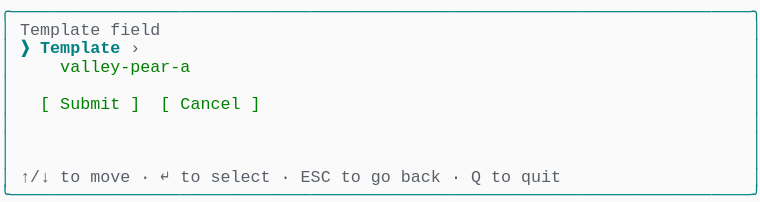
t = 0.00 s
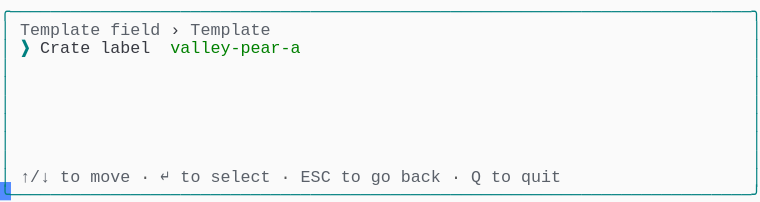
t = 1.58 s
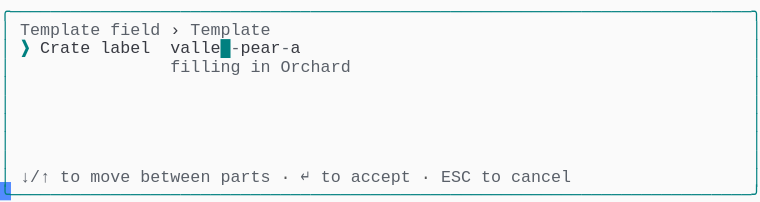
t = 3.41 s
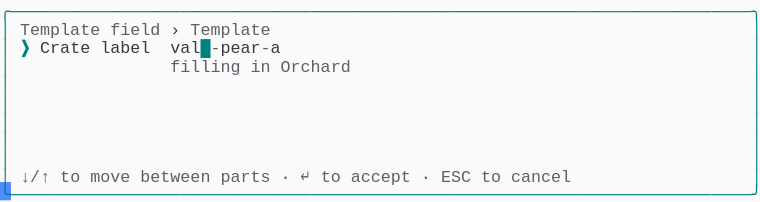
t = 5.04 s
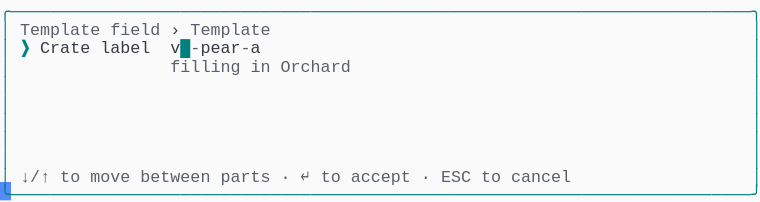
t = 6.65 s
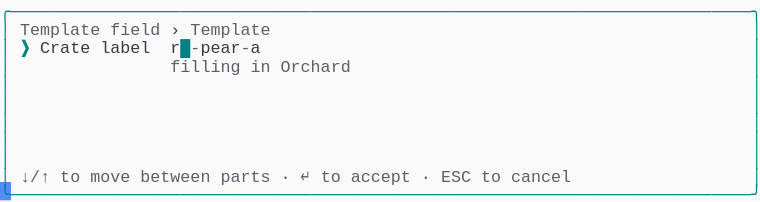
t = 8.28 s

The animated SVG that drew these frames (rendered in a browser with its animation timeline set to each time). Animation: 1 CSS @keyframes rule; frames cover the first 8.28 s, repeats indefinitely.

<svg xmlns="http://www.w3.org/2000/svg" xmlns:xlink="http://www.w3.org/1999/xlink" width="760" height="202.06999999999996"><rect width="760" height="202.06999999999996" rx="0" ry="0" class="a"></rect><svg height="202.06999999999996" viewBox="0 0 76 20.206999999999997" width="760" xmlns="http://www.w3.org/2000/svg" xmlns:xlink="http://www.w3.org/1999/xlink"><style>.a{fill:rgb(250,250,250)}.b{font-family:Consolas,"Courier New",Courier,"Liberation Mono",monospace}.c{fill:rgb(0,128,128);white-space:pre}.d{fill:rgb(90,96,105);white-space:pre}.e{fill:rgb(88,88,88);white-space:pre}.f{fill:rgb(56,58,66);white-space:pre}.g{fill:rgb(0,128,128);font-weight:bold;white-space:pre}.h{fill:transparent}.i{fill:rgb(82,139,255)}.k{animation-duration:17.125s;animation-iteration-count:infinite;animation-name:j;animation-timing-function:steps(1,end)}.l{fill:rgb(0,128,0);white-space:pre}@keyframes j{0%{transform:translateX(-0px)}0%{transform:translateX(-76px)}8%{transform:translateX(-152px)}12.8%{transform:translateX(-228px)}17.5%{transform:translateX(-304px)}22.3%{transform:translateX(-380px)}27%{transform:translateX(-456px)}31.8%{transform:translateX(-532px)}36.5%{transform:translateX(-608px)}41.2%{transform:translateX(-684px)}46%{transform:translateX(-760px)}50.7%{transform:translateX(-836px)}55.5%{transform:translateX(-912px)}60.2%{transform:translateX(-988px)}65%{transform:translateX(-1064px)}69.7%{transform:translateX(-1140px)}74.5%{transform:translateX(-1216px)}79.2%{transform:translateX(-1292px)}83.9%{transform:translateX(-1368px)}100%{transform:translateX(-1444px)}}</style><g font-family="Consolas, &quot;Courier New&quot;, Courier, &quot;Liberation Mono&quot;, monospace" font-size="1.67" class="b"><defs><symbol id="1"><text x="0" y="1.67" class="c" textLength="76.152" lengthAdjust="spacingAndGlyphs">╭──────────────────────────────────────────────────────────────────────────╮</text></symbol><symbol id="2"><text x="0" y="1.67" class="c" textLength="1.002" lengthAdjust="spacingAndGlyphs">│</text><text x="75.14999999999999" y="1.67" class="c" textLength="1.002" lengthAdjust="spacingAndGlyphs">│</text></symbol><symbol id="3"><text x="0" y="1.67" class="c" textLength="1.002" lengthAdjust="spacingAndGlyphs">│</text><text x="2.004" y="1.67" class="d" textLength="3.006" lengthAdjust="spacingAndGlyphs">↑/↓</text><text x="6.012" y="1.67" class="d" textLength="2.004" lengthAdjust="spacingAndGlyphs">to</text><text x="9.017999999999999" y="1.67" class="d" textLength="4.008" lengthAdjust="spacingAndGlyphs">move</text><text x="14.027999999999999" y="1.67" class="e" textLength="1.002" lengthAdjust="spacingAndGlyphs">·</text><text x="16.032" y="1.67" class="d" textLength="1.002" lengthAdjust="spacingAndGlyphs">↵</text><text x="18.035999999999998" y="1.67" class="d" textLength="2.004" lengthAdjust="spacingAndGlyphs">to</text><text x="21.041999999999998" y="1.67" class="d" textLength="6.012" lengthAdjust="spacingAndGlyphs">select</text><text x="28.055999999999997" y="1.67" class="e" textLength="1.002" lengthAdjust="spacingAndGlyphs">·</text><text x="30.059999999999995" y="1.67" class="d" textLength="3.006" lengthAdjust="spacingAndGlyphs">ESC</text><text x="34.068" y="1.67" class="d" textLength="2.004" lengthAdjust="spacingAndGlyphs">to</text><text x="37.074" y="1.67" class="d" textLength="2.004" lengthAdjust="spacingAndGlyphs">go</text><text x="40.08" y="1.67" class="d" textLength="4.008" lengthAdjust="spacingAndGlyphs">back</text><text x="45.089999999999996" y="1.67" class="e" textLength="1.002" lengthAdjust="spacingAndGlyphs">·</text><text x="47.093999999999994" y="1.67" class="d" textLength="1.002" lengthAdjust="spacingAndGlyphs">Q</text><text x="49.098" y="1.67" class="d" textLength="2.004" lengthAdjust="spacingAndGlyphs">to</text><text x="52.104" y="1.67" class="d" textLength="4.008" lengthAdjust="spacingAndGlyphs">quit</text><text x="75.14999999999999" y="1.67" class="c" textLength="1.002" lengthAdjust="spacingAndGlyphs">│</text></symbol><symbol id="4"><text x="0" y="1.67" class="c" textLength="76.152" lengthAdjust="spacingAndGlyphs">╰──────────────────────────────────────────────────────────────────────────╯</text></symbol><symbol id="5"><text x="0" y="1.67" class="c" textLength="1.002" lengthAdjust="spacingAndGlyphs">│</text><text x="2.004" y="1.67" class="d" textLength="8.016" lengthAdjust="spacingAndGlyphs">Template</text><text x="11.021999999999998" y="1.67" class="d" textLength="5.01" lengthAdjust="spacingAndGlyphs">field</text><text x="17.034" y="1.67" class="f" textLength="1.002" lengthAdjust="spacingAndGlyphs">›</text><text x="19.037999999999997" y="1.67" class="d" textLength="8.016" lengthAdjust="spacingAndGlyphs">Template</text><text x="75.14999999999999" y="1.67" class="c" textLength="1.002" lengthAdjust="spacingAndGlyphs">│</text></symbol><symbol id="6"><text x="0" y="1.67" class="c" textLength="1.002" lengthAdjust="spacingAndGlyphs">│</text><text x="17.034" y="1.67" class="d" textLength="7.014" lengthAdjust="spacingAndGlyphs">filling</text><text x="25.05" y="1.67" class="d" textLength="2.004" lengthAdjust="spacingAndGlyphs">in</text><text x="28.055999999999997" y="1.67" class="d" textLength="7.014" lengthAdjust="spacingAndGlyphs">Orchard</text><text x="75.14999999999999" y="1.67" class="c" textLength="1.002" lengthAdjust="spacingAndGlyphs">│</text></symbol><symbol id="7"><text x="0" y="1.67" class="c" textLength="1.002" lengthAdjust="spacingAndGlyphs">│</text><text x="2.004" y="1.67" class="d" textLength="3.006" lengthAdjust="spacingAndGlyphs">↓/↑</text><text x="6.012" y="1.67" class="d" textLength="2.004" lengthAdjust="spacingAndGlyphs">to</text><text x="9.017999999999999" y="1.67" class="d" textLength="4.008" lengthAdjust="spacingAndGlyphs">move</text><text x="14.027999999999999" y="1.67" class="d" textLength="7.014" lengthAdjust="spacingAndGlyphs">between</text><text x="22.043999999999997" y="1.67" class="d" textLength="5.01" lengthAdjust="spacingAndGlyphs">parts</text><text x="28.055999999999997" y="1.67" class="e" textLength="1.002" lengthAdjust="spacingAndGlyphs">·</text><text x="30.059999999999995" y="1.67" class="d" textLength="1.002" lengthAdjust="spacingAndGlyphs">↵</text><text x="32.064" y="1.67" class="d" textLength="2.004" lengthAdjust="spacingAndGlyphs">to</text><text x="35.06999999999999" y="1.67" class="d" textLength="6.012" lengthAdjust="spacingAndGlyphs">accept</text><text x="42.083999999999996" y="1.67" class="e" textLength="1.002" lengthAdjust="spacingAndGlyphs">·</text><text x="44.087999999999994" y="1.67" class="d" textLength="3.006" lengthAdjust="spacingAndGlyphs">ESC</text><text x="48.096" y="1.67" class="d" textLength="2.004" lengthAdjust="spacingAndGlyphs">to</text><text x="51.102" y="1.67" class="d" textLength="6.012" lengthAdjust="spacingAndGlyphs">cancel</text><text x="75.14999999999999" y="1.67" class="c" textLength="1.002" lengthAdjust="spacingAndGlyphs">│</text></symbol><symbol id="8"><text x="0" y="1.67" class="c" textLength="1.002" lengthAdjust="spacingAndGlyphs">│</text><text x="17.034" y="1.67" class="d" textLength="7.014" lengthAdjust="spacingAndGlyphs">filling</text><text x="25.05" y="1.67" class="d" textLength="2.004" lengthAdjust="spacingAndGlyphs">in</text><text x="28.055999999999997" y="1.67" class="d" textLength="5.01" lengthAdjust="spacingAndGlyphs">Grade</text><text x="75.14999999999999" y="1.67" class="c" textLength="1.002" lengthAdjust="spacingAndGlyphs">│</text></symbol><symbol id="9"><text x="0" y="1.67" class="c" textLength="1.002" lengthAdjust="spacingAndGlyphs">│</text><text x="2.004" y="1.67" class="g" textLength="1.002" lengthAdjust="spacingAndGlyphs">❯</text><text x="4.008" y="1.67" class="f" textLength="5.01" lengthAdjust="spacingAndGlyphs">Crate</text><text x="10.02" y="1.67" class="f" textLength="5.01" lengthAdjust="spacingAndGlyphs">label</text><text x="17.034" y="1.67" class="f" textLength="5.01" lengthAdjust="spacingAndGlyphs">ridge</text><text x="22.043999999999997" y="1.67" class="d" textLength="1.002" lengthAdjust="spacingAndGlyphs">-</text><text x="23.045999999999996" y="1.67" class="f" textLength="4.008" lengthAdjust="spacingAndGlyphs">pear</text><text x="27.054" y="1.67" class="d" textLength="1.002" lengthAdjust="spacingAndGlyphs">-</text><text x="28.055999999999997" y="1.67" class="f" textLength="1.002" lengthAdjust="spacingAndGlyphs">b</text><text x="29.058" y="1.67" class="g" textLength="1.002" lengthAdjust="spacingAndGlyphs">█</text><text x="75.14999999999999" y="1.67" class="c" textLength="1.002" lengthAdjust="spacingAndGlyphs">│</text></symbol><symbol id="a"><rect height="11" width="76" x="0" y="0" class="h"></rect></symbol><symbol id="b"><rect height="1.837" width="1.1022" class="i"></rect></symbol></defs><rect height="20.206999999999997" width="76" class="a"></rect><g class="k"><svg x="0" y="0" width="1520"><svg x="0"><use xlink:href="#a"></use><use xlink:href="#b" x="-0.0040000000000000036" y="0"></use></svg><svg x="76"><use xlink:href="#a"></use><use xlink:href="#b" x="75.996" y="18.195"></use><use xlink:href="#1" y="0"></use><text x="0" y="3.5069999999999997" class="c" textLength="1.002" lengthAdjust="spacingAndGlyphs">│</text><text x="2.004" y="3.5069999999999997" class="d" textLength="8.016" lengthAdjust="spacingAndGlyphs">Template</text><text x="11.021999999999998" y="3.5069999999999997" class="d" textLength="5.01" lengthAdjust="spacingAndGlyphs">field</text><text x="75.14999999999999" y="3.5069999999999997" class="c" textLength="1.002" lengthAdjust="spacingAndGlyphs">│</text><text x="0" y="5.343999999999999" class="c" textLength="1.002" lengthAdjust="spacingAndGlyphs">│</text><text x="2.004" y="5.343999999999999" class="g" textLength="1.002" lengthAdjust="spacingAndGlyphs">❯</text><text x="4.008" y="5.343999999999999" class="g" textLength="8.016" lengthAdjust="spacingAndGlyphs">Template</text><text x="13.026" y="5.343999999999999" class="d" textLength="1.002" lengthAdjust="spacingAndGlyphs">›</text><text x="75.14999999999999" y="5.343999999999999" class="c" textLength="1.002" lengthAdjust="spacingAndGlyphs">│</text><text x="0" y="7.181" class="c" textLength="1.002" lengthAdjust="spacingAndGlyphs">│</text><text x="6.012" y="7.181" class="l" textLength="13.026" lengthAdjust="spacingAndGlyphs">valley-pear-a</text><text x="75.14999999999999" y="7.181" class="c" textLength="1.002" lengthAdjust="spacingAndGlyphs">│</text><use xlink:href="#2" y="7.348"></use><text x="0" y="10.855" class="c" textLength="1.002" lengthAdjust="spacingAndGlyphs">│</text><text x="4.008" y="10.855" class="l" textLength="1.002" lengthAdjust="spacingAndGlyphs">[</text><text x="6.012" y="10.855" class="l" textLength="6.012" lengthAdjust="spacingAndGlyphs">Submit</text><text x="13.026" y="10.855" class="l" textLength="1.002" lengthAdjust="spacingAndGlyphs">]</text><text x="16.032" y="10.855" class="l" textLength="1.002" lengthAdjust="spacingAndGlyphs">[</text><text x="18.035999999999998" y="10.855" class="l" textLength="6.012" lengthAdjust="spacingAndGlyphs">Cancel</text><text x="25.05" y="10.855" class="l" textLength="1.002" lengthAdjust="spacingAndGlyphs">]</text><text x="75.14999999999999" y="10.855" class="c" textLength="1.002" lengthAdjust="spacingAndGlyphs">│</text><use xlink:href="#2" y="11.022"></use><use xlink:href="#2" y="12.859"></use><use xlink:href="#2" y="14.696"></use><use xlink:href="#3" y="16.533"></use><use xlink:href="#4" y="18.37"></use></svg><svg x="152"><use xlink:href="#a"></use><use xlink:href="#b" x="75.996" y="18.195"></use><use xlink:href="#1" y="0"></use><use xlink:href="#5" y="1.837"></use><text x="0" y="5.343999999999999" class="c" textLength="1.002" lengthAdjust="spacingAndGlyphs">│</text><text x="2.004" y="5.343999999999999" class="g" textLength="1.002" lengthAdjust="spacingAndGlyphs">❯</text><text x="4.008" y="5.343999999999999" class="f" textLength="5.01" lengthAdjust="spacingAndGlyphs">Crate</text><text x="10.02" y="5.343999999999999" class="f" textLength="5.01" lengthAdjust="spacingAndGlyphs">label</text><text x="17.034" y="5.343999999999999" class="l" textLength="13.026" lengthAdjust="spacingAndGlyphs">valley-pear-a</text><text x="75.14999999999999" y="5.343999999999999" class="c" textLength="1.002" lengthAdjust="spacingAndGlyphs">│</text><use xlink:href="#2" y="5.511"></use><use xlink:href="#2" y="7.348"></use><use xlink:href="#2" y="9.185"></use><use xlink:href="#2" y="11.022"></use><use xlink:href="#2" y="12.859"></use><use xlink:href="#2" y="14.696"></use><use xlink:href="#3" y="16.533"></use><use xlink:href="#4" y="18.37"></use></svg><svg x="228"><use xlink:href="#a"></use><use xlink:href="#b" x="75.996" y="18.195"></use><use xlink:href="#1" y="0"></use><use xlink:href="#5" y="1.837"></use><text x="0" y="5.343999999999999" class="c" textLength="1.002" lengthAdjust="spacingAndGlyphs">│</text><text x="2.004" y="5.343999999999999" class="g" textLength="1.002" lengthAdjust="spacingAndGlyphs">❯</text><text x="4.008" y="5.343999999999999" class="f" textLength="5.01" lengthAdjust="spacingAndGlyphs">Crate</text><text x="10.02" y="5.343999999999999" class="f" textLength="5.01" lengthAdjust="spacingAndGlyphs">label</text><text x="17.034" y="5.343999999999999" class="f" textLength="6.012" lengthAdjust="spacingAndGlyphs">valley</text><text x="23.045999999999996" y="5.343999999999999" class="g" textLength="1.002" lengthAdjust="spacingAndGlyphs">█</text><text x="24.048" y="5.343999999999999" class="d" textLength="1.002" lengthAdjust="spacingAndGlyphs">-</text><text x="25.05" y="5.343999999999999" class="f" textLength="4.008" lengthAdjust="spacingAndGlyphs">pear</text><text x="29.058" y="5.343999999999999" class="d" textLength="1.002" lengthAdjust="spacingAndGlyphs">-</text><text x="30.059999999999995" y="5.343999999999999" class="f" textLength="1.002" lengthAdjust="spacingAndGlyphs">a</text><text x="75.14999999999999" y="5.343999999999999" class="c" textLength="1.002" lengthAdjust="spacingAndGlyphs">│</text><use xlink:href="#6" y="5.511"></use><use xlink:href="#2" y="7.348"></use><use xlink:href="#2" y="9.185"></use><use xlink:href="#2" y="11.022"></use><use xlink:href="#2" y="12.859"></use><use xlink:href="#2" y="14.696"></use><use xlink:href="#7" y="16.533"></use><use xlink:href="#4" y="18.37"></use></svg><svg x="304"><use xlink:href="#a"></use><use xlink:href="#b" x="75.996" y="18.195"></use><use xlink:href="#1" y="0"></use><use xlink:href="#5" y="1.837"></use><text x="0" y="5.343999999999999" class="c" textLength="1.002" lengthAdjust="spacingAndGlyphs">│</text><text x="2.004" y="5.343999999999999" class="g" textLength="1.002" lengthAdjust="spacingAndGlyphs">❯</text><text x="4.008" y="5.343999999999999" class="f" textLength="5.01" lengthAdjust="spacingAndGlyphs">Crate</text><text x="10.02" y="5.343999999999999" class="f" textLength="5.01" lengthAdjust="spacingAndGlyphs">label</text><text x="17.034" y="5.343999999999999" class="f" textLength="5.01" lengthAdjust="spacingAndGlyphs">valle</text><text x="22.043999999999997" y="5.343999999999999" class="g" textLength="1.002" lengthAdjust="spacingAndGlyphs">█</text><text x="23.045999999999996" y="5.343999999999999" class="d" textLength="1.002" lengthAdjust="spacingAndGlyphs">-</text><text x="24.048" y="5.343999999999999" class="f" textLength="4.008" lengthAdjust="spacingAndGlyphs">pear</text><text x="28.055999999999997" y="5.343999999999999" class="d" textLength="1.002" lengthAdjust="spacingAndGlyphs">-</text><text x="29.058" y="5.343999999999999" class="f" textLength="1.002" lengthAdjust="spacingAndGlyphs">a</text><text x="75.14999999999999" y="5.343999999999999" class="c" textLength="1.002" lengthAdjust="spacingAndGlyphs">│</text><use xlink:href="#6" y="5.511"></use><use xlink:href="#2" y="7.348"></use><use xlink:href="#2" y="9.185"></use><use xlink:href="#2" y="11.022"></use><use xlink:href="#2" y="12.859"></use><use xlink:href="#2" y="14.696"></use><use xlink:href="#7" y="16.533"></use><use xlink:href="#4" y="18.37"></use></svg><svg x="380"><use xlink:href="#a"></use><use xlink:href="#b" x="75.996" y="18.195"></use><use xlink:href="#1" y="0"></use><use xlink:href="#5" y="1.837"></use><text x="0" y="5.343999999999999" class="c" textLength="1.002" lengthAdjust="spacingAndGlyphs">│</text><text x="2.004" y="5.343999999999999" class="g" textLength="1.002" lengthAdjust="spacingAndGlyphs">❯</text><text x="4.008" y="5.343999999999999" class="f" textLength="5.01" lengthAdjust="spacingAndGlyphs">Crate</text><text x="10.02" y="5.343999999999999" class="f" textLength="5.01" lengthAdjust="spacingAndGlyphs">label</text><text x="17.034" y="5.343999999999999" class="f" textLength="4.008" lengthAdjust="spacingAndGlyphs">vall</text><text x="21.041999999999998" y="5.343999999999999" class="g" textLength="1.002" lengthAdjust="spacingAndGlyphs">█</text><text x="22.043999999999997" y="5.343999999999999" class="d" textLength="1.002" lengthAdjust="spacingAndGlyphs">-</text><text x="23.045999999999996" y="5.343999999999999" class="f" textLength="4.008" lengthAdjust="spacingAndGlyphs">pear</text><text x="27.054" y="5.343999999999999" class="d" textLength="1.002" lengthAdjust="spacingAndGlyphs">-</text><text x="28.055999999999997" y="5.343999999999999" class="f" textLength="1.002" lengthAdjust="spacingAndGlyphs">a</text><text x="75.14999999999999" y="5.343999999999999" class="c" textLength="1.002" lengthAdjust="spacingAndGlyphs">│</text><use xlink:href="#6" y="5.511"></use><use xlink:href="#2" y="7.348"></use><use xlink:href="#2" y="9.185"></use><use xlink:href="#2" y="11.022"></use><use xlink:href="#2" y="12.859"></use><use xlink:href="#2" y="14.696"></use><use xlink:href="#7" y="16.533"></use><use xlink:href="#4" y="18.37"></use></svg><svg x="456"><use xlink:href="#a"></use><use xlink:href="#b" x="75.996" y="18.195"></use><use xlink:href="#1" y="0"></use><use xlink:href="#5" y="1.837"></use><text x="0" y="5.343999999999999" class="c" textLength="1.002" lengthAdjust="spacingAndGlyphs">│</text><text x="2.004" y="5.343999999999999" class="g" textLength="1.002" lengthAdjust="spacingAndGlyphs">❯</text><text x="4.008" y="5.343999999999999" class="f" textLength="5.01" lengthAdjust="spacingAndGlyphs">Crate</text><text x="10.02" y="5.343999999999999" class="f" textLength="5.01" lengthAdjust="spacingAndGlyphs">label</text><text x="17.034" y="5.343999999999999" class="f" textLength="3.006" lengthAdjust="spacingAndGlyphs">val</text><text x="20.04" y="5.343999999999999" class="g" textLength="1.002" lengthAdjust="spacingAndGlyphs">█</text><text x="21.041999999999998" y="5.343999999999999" class="d" textLength="1.002" lengthAdjust="spacingAndGlyphs">-</text><text x="22.043999999999997" y="5.343999999999999" class="f" textLength="4.008" lengthAdjust="spacingAndGlyphs">pear</text><text x="26.052" y="5.343999999999999" class="d" textLength="1.002" lengthAdjust="spacingAndGlyphs">-</text><text x="27.054" y="5.343999999999999" class="f" textLength="1.002" lengthAdjust="spacingAndGlyphs">a</text><text x="75.14999999999999" y="5.343999999999999" class="c" textLength="1.002" lengthAdjust="spacingAndGlyphs">│</text><use xlink:href="#6" y="5.511"></use><use xlink:href="#2" y="7.348"></use><use xlink:href="#2" y="9.185"></use><use xlink:href="#2" y="11.022"></use><use xlink:href="#2" y="12.859"></use><use xlink:href="#2" y="14.696"></use><use xlink:href="#7" y="16.533"></use><use xlink:href="#4" y="18.37"></use></svg><svg x="532"><use xlink:href="#a"></use><use xlink:href="#b" x="75.996" y="18.195"></use><use xlink:href="#1" y="0"></use><use xlink:href="#5" y="1.837"></use><text x="0" y="5.343999999999999" class="c" textLength="1.002" lengthAdjust="spacingAndGlyphs">│</text><text x="2.004" y="5.343999999999999" class="g" textLength="1.002" lengthAdjust="spacingAndGlyphs">❯</text><text x="4.008" y="5.343999999999999" class="f" textLength="5.01" lengthAdjust="spacingAndGlyphs">Crate</text><text x="10.02" y="5.343999999999999" class="f" textLength="5.01" lengthAdjust="spacingAndGlyphs">label</text><text x="17.034" y="5.343999999999999" class="f" textLength="2.004" lengthAdjust="spacingAndGlyphs">va</text><text x="19.037999999999997" y="5.343999999999999" class="g" textLength="1.002" lengthAdjust="spacingAndGlyphs">█</text><text x="20.04" y="5.343999999999999" class="d" textLength="1.002" lengthAdjust="spacingAndGlyphs">-</text><text x="21.041999999999998" y="5.343999999999999" class="f" textLength="4.008" lengthAdjust="spacingAndGlyphs">pear</text><text x="25.05" y="5.343999999999999" class="d" textLength="1.002" lengthAdjust="spacingAndGlyphs">-</text><text x="26.052" y="5.343999999999999" class="f" textLength="1.002" lengthAdjust="spacingAndGlyphs">a</text><text x="75.14999999999999" y="5.343999999999999" class="c" textLength="1.002" lengthAdjust="spacingAndGlyphs">│</text><use xlink:href="#6" y="5.511"></use><use xlink:href="#2" y="7.348"></use><use xlink:href="#2" y="9.185"></use><use xlink:href="#2" y="11.022"></use><use xlink:href="#2" y="12.859"></use><use xlink:href="#2" y="14.696"></use><use xlink:href="#7" y="16.533"></use><use xlink:href="#4" y="18.37"></use></svg><svg x="608"><use xlink:href="#a"></use><use xlink:href="#b" x="75.996" y="18.195"></use><use xlink:href="#1" y="0"></use><use xlink:href="#5" y="1.837"></use><text x="0" y="5.343999999999999" class="c" textLength="1.002" lengthAdjust="spacingAndGlyphs">│</text><text x="2.004" y="5.343999999999999" class="g" textLength="1.002" lengthAdjust="spacingAndGlyphs">❯</text><text x="4.008" y="5.343999999999999" class="f" textLength="5.01" lengthAdjust="spacingAndGlyphs">Crate</text><text x="10.02" y="5.343999999999999" class="f" textLength="5.01" lengthAdjust="spacingAndGlyphs">label</text><text x="17.034" y="5.343999999999999" class="f" textLength="1.002" lengthAdjust="spacingAndGlyphs">v</text><text x="18.035999999999998" y="5.343999999999999" class="g" textLength="1.002" lengthAdjust="spacingAndGlyphs">█</text><text x="19.037999999999997" y="5.343999999999999" class="d" textLength="1.002" lengthAdjust="spacingAndGlyphs">-</text><text x="20.04" y="5.343999999999999" class="f" textLength="4.008" lengthAdjust="spacingAndGlyphs">pear</text><text x="24.048" y="5.343999999999999" class="d" textLength="1.002" lengthAdjust="spacingAndGlyphs">-</text><text x="25.05" y="5.343999999999999" class="f" textLength="1.002" lengthAdjust="spacingAndGlyphs">a</text><text x="75.14999999999999" y="5.343999999999999" class="c" textLength="1.002" lengthAdjust="spacingAndGlyphs">│</text><use xlink:href="#6" y="5.511"></use><use xlink:href="#2" y="7.348"></use><use xlink:href="#2" y="9.185"></use><use xlink:href="#2" y="11.022"></use><use xlink:href="#2" y="12.859"></use><use xlink:href="#2" y="14.696"></use><use xlink:href="#7" y="16.533"></use><use xlink:href="#4" y="18.37"></use></svg><svg x="684"><use xlink:href="#a"></use><use xlink:href="#b" x="75.996" y="18.195"></use><use xlink:href="#1" y="0"></use><use xlink:href="#5" y="1.837"></use><text x="0" y="5.343999999999999" class="c" textLength="1.002" lengthAdjust="spacingAndGlyphs">│</text><text x="2.004" y="5.343999999999999" class="g" textLength="1.002" lengthAdjust="spacingAndGlyphs">❯</text><text x="4.008" y="5.343999999999999" class="f" textLength="5.01" lengthAdjust="spacingAndGlyphs">Crate</text><text x="10.02" y="5.343999999999999" class="f" textLength="5.01" lengthAdjust="spacingAndGlyphs">label</text><text x="17.034" y="5.343999999999999" class="g" textLength="1.002" lengthAdjust="spacingAndGlyphs">█</text><text x="18.035999999999998" y="5.343999999999999" class="d" textLength="1.002" lengthAdjust="spacingAndGlyphs">-</text><text x="19.037999999999997" y="5.343999999999999" class="f" textLength="4.008" lengthAdjust="spacingAndGlyphs">pear</text><text x="23.045999999999996" y="5.343999999999999" class="d" textLength="1.002" lengthAdjust="spacingAndGlyphs">-</text><text x="24.048" y="5.343999999999999" class="f" textLength="1.002" lengthAdjust="spacingAndGlyphs">a</text><text x="75.14999999999999" y="5.343999999999999" class="c" textLength="1.002" lengthAdjust="spacingAndGlyphs">│</text><use xlink:href="#6" y="5.511"></use><use xlink:href="#2" y="7.348"></use><use xlink:href="#2" y="9.185"></use><use xlink:href="#2" y="11.022"></use><use xlink:href="#2" y="12.859"></use><use xlink:href="#2" y="14.696"></use><use xlink:href="#7" y="16.533"></use><use xlink:href="#4" y="18.37"></use></svg><svg x="760"><use xlink:href="#a"></use><use xlink:href="#b" x="75.996" y="18.195"></use><use xlink:href="#1" y="0"></use><use xlink:href="#5" y="1.837"></use><text x="0" y="5.343999999999999" class="c" textLength="1.002" lengthAdjust="spacingAndGlyphs">│</text><text x="2.004" y="5.343999999999999" class="g" textLength="1.002" lengthAdjust="spacingAndGlyphs">❯</text><text x="4.008" y="5.343999999999999" class="f" textLength="5.01" lengthAdjust="spacingAndGlyphs">Crate</text><text x="10.02" y="5.343999999999999" class="f" textLength="5.01" lengthAdjust="spacingAndGlyphs">label</text><text x="17.034" y="5.343999999999999" class="f" textLength="1.002" lengthAdjust="spacingAndGlyphs">r</text><text x="18.035999999999998" y="5.343999999999999" class="g" textLength="1.002" lengthAdjust="spacingAndGlyphs">█</text><text x="19.037999999999997" y="5.343999999999999" class="d" textLength="1.002" lengthAdjust="spacingAndGlyphs">-</text><text x="20.04" y="5.343999999999999" class="f" textLength="4.008" lengthAdjust="spacingAndGlyphs">pear</text><text x="24.048" y="5.343999999999999" class="d" textLength="1.002" lengthAdjust="spacingAndGlyphs">-</text><text x="25.05" y="5.343999999999999" class="f" textLength="1.002" lengthAdjust="spacingAndGlyphs">a</text><text x="75.14999999999999" y="5.343999999999999" class="c" textLength="1.002" lengthAdjust="spacingAndGlyphs">│</text><use xlink:href="#6" y="5.511"></use><use xlink:href="#2" y="7.348"></use><use xlink:href="#2" y="9.185"></use><use xlink:href="#2" y="11.022"></use><use xlink:href="#2" y="12.859"></use><use xlink:href="#2" y="14.696"></use><use xlink:href="#7" y="16.533"></use><use xlink:href="#4" y="18.37"></use></svg><svg x="836"><use xlink:href="#a"></use><use xlink:href="#b" x="75.996" y="18.195"></use><use xlink:href="#1" y="0"></use><use xlink:href="#5" y="1.837"></use><text x="0" y="5.343999999999999" class="c" textLength="1.002" lengthAdjust="spacingAndGlyphs">│</text><text x="2.004" y="5.343999999999999" class="g" textLength="1.002" lengthAdjust="spacingAndGlyphs">❯</text><text x="4.008" y="5.343999999999999" class="f" textLength="5.01" lengthAdjust="spacingAndGlyphs">Crate</text><text x="10.02" y="5.343999999999999" class="f" textLength="5.01" lengthAdjust="spacingAndGlyphs">label</text><text x="17.034" y="5.343999999999999" class="f" textLength="2.004" lengthAdjust="spacingAndGlyphs">ri</text><text x="19.037999999999997" y="5.343999999999999" class="g" textLength="1.002" lengthAdjust="spacingAndGlyphs">█</text><text x="20.04" y="5.343999999999999" class="d" textLength="1.002" lengthAdjust="spacingAndGlyphs">-</text><text x="21.041999999999998" y="5.343999999999999" class="f" textLength="4.008" lengthAdjust="spacingAndGlyphs">pear</text><text x="25.05" y="5.343999999999999" class="d" textLength="1.002" lengthAdjust="spacingAndGlyphs">-</text><text x="26.052" y="5.343999999999999" class="f" textLength="1.002" lengthAdjust="spacingAndGlyphs">a</text><text x="75.14999999999999" y="5.343999999999999" class="c" textLength="1.002" lengthAdjust="spacingAndGlyphs">│</text><use xlink:href="#6" y="5.511"></use><use xlink:href="#2" y="7.348"></use><use xlink:href="#2" y="9.185"></use><use xlink:href="#2" y="11.022"></use><use xlink:href="#2" y="12.859"></use><use xlink:href="#2" y="14.696"></use><use xlink:href="#7" y="16.533"></use><use xlink:href="#4" y="18.37"></use></svg><svg x="912"><use xlink:href="#a"></use><use xlink:href="#b" x="75.996" y="18.195"></use><use xlink:href="#1" y="0"></use><use xlink:href="#5" y="1.837"></use><text x="0" y="5.343999999999999" class="c" textLength="1.002" lengthAdjust="spacingAndGlyphs">│</text><text x="2.004" y="5.343999999999999" class="g" textLength="1.002" lengthAdjust="spacingAndGlyphs">❯</text><text x="4.008" y="5.343999999999999" class="f" textLength="5.01" lengthAdjust="spacingAndGlyphs">Crate</text><text x="10.02" y="5.343999999999999" class="f" textLength="5.01" lengthAdjust="spacingAndGlyphs">label</text><text x="17.034" y="5.343999999999999" class="f" textLength="3.006" lengthAdjust="spacingAndGlyphs">rid</text><text x="20.04" y="5.343999999999999" class="g" textLength="1.002" lengthAdjust="spacingAndGlyphs">█</text><text x="21.041999999999998" y="5.343999999999999" class="d" textLength="1.002" lengthAdjust="spacingAndGlyphs">-</text><text x="22.043999999999997" y="5.343999999999999" class="f" textLength="4.008" lengthAdjust="spacingAndGlyphs">pear</text><text x="26.052" y="5.343999999999999" class="d" textLength="1.002" lengthAdjust="spacingAndGlyphs">-</text><text x="27.054" y="5.343999999999999" class="f" textLength="1.002" lengthAdjust="spacingAndGlyphs">a</text><text x="75.14999999999999" y="5.343999999999999" class="c" textLength="1.002" lengthAdjust="spacingAndGlyphs">│</text><use xlink:href="#6" y="5.511"></use><use xlink:href="#2" y="7.348"></use><use xlink:href="#2" y="9.185"></use><use xlink:href="#2" y="11.022"></use><use xlink:href="#2" y="12.859"></use><use xlink:href="#2" y="14.696"></use><use xlink:href="#7" y="16.533"></use><use xlink:href="#4" y="18.37"></use></svg><svg x="988"><use xlink:href="#a"></use><use xlink:href="#b" x="75.996" y="18.195"></use><use xlink:href="#1" y="0"></use><use xlink:href="#5" y="1.837"></use><text x="0" y="5.343999999999999" class="c" textLength="1.002" lengthAdjust="spacingAndGlyphs">│</text><text x="2.004" y="5.343999999999999" class="g" textLength="1.002" lengthAdjust="spacingAndGlyphs">❯</text><text x="4.008" y="5.343999999999999" class="f" textLength="5.01" lengthAdjust="spacingAndGlyphs">Crate</text><text x="10.02" y="5.343999999999999" class="f" textLength="5.01" lengthAdjust="spacingAndGlyphs">label</text><text x="17.034" y="5.343999999999999" class="f" textLength="4.008" lengthAdjust="spacingAndGlyphs">ridg</text><text x="21.041999999999998" y="5.343999999999999" class="g" textLength="1.002" lengthAdjust="spacingAndGlyphs">█</text><text x="22.043999999999997" y="5.343999999999999" class="d" textLength="1.002" lengthAdjust="spacingAndGlyphs">-</text><text x="23.045999999999996" y="5.343999999999999" class="f" textLength="4.008" lengthAdjust="spacingAndGlyphs">pear</text><text x="27.054" y="5.343999999999999" class="d" textLength="1.002" lengthAdjust="spacingAndGlyphs">-</text><text x="28.055999999999997" y="5.343999999999999" class="f" textLength="1.002" lengthAdjust="spacingAndGlyphs">a</text><text x="75.14999999999999" y="5.343999999999999" class="c" textLength="1.002" lengthAdjust="spacingAndGlyphs">│</text><use xlink:href="#6" y="5.511"></use><use xlink:href="#2" y="7.348"></use><use xlink:href="#2" y="9.185"></use><use xlink:href="#2" y="11.022"></use><use xlink:href="#2" y="12.859"></use><use xlink:href="#2" y="14.696"></use><use xlink:href="#7" y="16.533"></use><use xlink:href="#4" y="18.37"></use></svg><svg x="1064"><use xlink:href="#a"></use><use xlink:href="#b" x="75.996" y="18.195"></use><use xlink:href="#1" y="0"></use><use xlink:href="#5" y="1.837"></use><text x="0" y="5.343999999999999" class="c" textLength="1.002" lengthAdjust="spacingAndGlyphs">│</text><text x="2.004" y="5.343999999999999" class="g" textLength="1.002" lengthAdjust="spacingAndGlyphs">❯</text><text x="4.008" y="5.343999999999999" class="f" textLength="5.01" lengthAdjust="spacingAndGlyphs">Crate</text><text x="10.02" y="5.343999999999999" class="f" textLength="5.01" lengthAdjust="spacingAndGlyphs">label</text><text x="17.034" y="5.343999999999999" class="f" textLength="5.01" lengthAdjust="spacingAndGlyphs">ridge</text><text x="22.043999999999997" y="5.343999999999999" class="g" textLength="1.002" lengthAdjust="spacingAndGlyphs">█</text><text x="23.045999999999996" y="5.343999999999999" class="d" textLength="1.002" lengthAdjust="spacingAndGlyphs">-</text><text x="24.048" y="5.343999999999999" class="f" textLength="4.008" lengthAdjust="spacingAndGlyphs">pear</text><text x="28.055999999999997" y="5.343999999999999" class="d" textLength="1.002" lengthAdjust="spacingAndGlyphs">-</text><text x="29.058" y="5.343999999999999" class="f" textLength="1.002" lengthAdjust="spacingAndGlyphs">a</text><text x="75.14999999999999" y="5.343999999999999" class="c" textLength="1.002" lengthAdjust="spacingAndGlyphs">│</text><use xlink:href="#6" y="5.511"></use><use xlink:href="#2" y="7.348"></use><use xlink:href="#2" y="9.185"></use><use xlink:href="#2" y="11.022"></use><use xlink:href="#2" y="12.859"></use><use xlink:href="#2" y="14.696"></use><use xlink:href="#7" y="16.533"></use><use xlink:href="#4" y="18.37"></use></svg><svg x="1140"><use xlink:href="#a"></use><use xlink:href="#b" x="75.996" y="18.195"></use><use xlink:href="#1" y="0"></use><use xlink:href="#5" y="1.837"></use><text x="0" y="5.343999999999999" class="c" textLength="1.002" lengthAdjust="spacingAndGlyphs">│</text><text x="2.004" y="5.343999999999999" class="g" textLength="1.002" lengthAdjust="spacingAndGlyphs">❯</text><text x="4.008" y="5.343999999999999" class="f" textLength="5.01" lengthAdjust="spacingAndGlyphs">Crate</text><text x="10.02" y="5.343999999999999" class="f" textLength="5.01" lengthAdjust="spacingAndGlyphs">label</text><text x="17.034" y="5.343999999999999" class="f" textLength="5.01" lengthAdjust="spacingAndGlyphs">ridge</text><text x="22.043999999999997" y="5.343999999999999" class="d" textLength="1.002" lengthAdjust="spacingAndGlyphs">-</text><text x="23.045999999999996" y="5.343999999999999" class="f" textLength="4.008" lengthAdjust="spacingAndGlyphs">pear</text><text x="27.054" y="5.343999999999999" class="g" textLength="1.002" lengthAdjust="spacingAndGlyphs">█</text><text x="28.055999999999997" y="5.343999999999999" class="d" textLength="1.002" lengthAdjust="spacingAndGlyphs">-</text><text x="29.058" y="5.343999999999999" class="f" textLength="1.002" lengthAdjust="spacingAndGlyphs">a</text><text x="75.14999999999999" y="5.343999999999999" class="c" textLength="1.002" lengthAdjust="spacingAndGlyphs">│</text><text x="0" y="7.181" class="c" textLength="1.002" lengthAdjust="spacingAndGlyphs">│</text><text x="17.034" y="7.181" class="d" textLength="7.014" lengthAdjust="spacingAndGlyphs">filling</text><text x="25.05" y="7.181" class="d" textLength="2.004" lengthAdjust="spacingAndGlyphs">in</text><text x="28.055999999999997" y="7.181" class="d" textLength="5.01" lengthAdjust="spacingAndGlyphs">Fruit</text><text x="75.14999999999999" y="7.181" class="c" textLength="1.002" lengthAdjust="spacingAndGlyphs">│</text><use xlink:href="#2" y="7.348"></use><use xlink:href="#2" y="9.185"></use><use xlink:href="#2" y="11.022"></use><use xlink:href="#2" y="12.859"></use><use xlink:href="#2" y="14.696"></use><use xlink:href="#7" y="16.533"></use><use xlink:href="#4" y="18.37"></use></svg><svg x="1216"><use xlink:href="#a"></use><use xlink:href="#b" x="75.996" y="18.195"></use><use xlink:href="#1" y="0"></use><use xlink:href="#5" y="1.837"></use><text x="0" y="5.343999999999999" class="c" textLength="1.002" lengthAdjust="spacingAndGlyphs">│</text><text x="2.004" y="5.343999999999999" class="g" textLength="1.002" lengthAdjust="spacingAndGlyphs">❯</text><text x="4.008" y="5.343999999999999" class="f" textLength="5.01" lengthAdjust="spacingAndGlyphs">Crate</text><text x="10.02" y="5.343999999999999" class="f" textLength="5.01" lengthAdjust="spacingAndGlyphs">label</text><text x="17.034" y="5.343999999999999" class="f" textLength="5.01" lengthAdjust="spacingAndGlyphs">ridge</text><text x="22.043999999999997" y="5.343999999999999" class="d" textLength="1.002" lengthAdjust="spacingAndGlyphs">-</text><text x="23.045999999999996" y="5.343999999999999" class="f" textLength="4.008" lengthAdjust="spacingAndGlyphs">pear</text><text x="27.054" y="5.343999999999999" class="d" textLength="1.002" lengthAdjust="spacingAndGlyphs">-</text><text x="28.055999999999997" y="5.343999999999999" class="f" textLength="1.002" lengthAdjust="spacingAndGlyphs">a</text><text x="29.058" y="5.343999999999999" class="g" textLength="1.002" lengthAdjust="spacingAndGlyphs">█</text><text x="75.14999999999999" y="5.343999999999999" class="c" textLength="1.002" lengthAdjust="spacingAndGlyphs">│</text><use xlink:href="#8" y="5.511"></use><use xlink:href="#2" y="7.348"></use><use xlink:href="#2" y="9.185"></use><use xlink:href="#2" y="11.022"></use><use xlink:href="#2" y="12.859"></use><use xlink:href="#2" y="14.696"></use><use xlink:href="#7" y="16.533"></use><use xlink:href="#4" y="18.37"></use></svg><svg x="1292"><use xlink:href="#a"></use><use xlink:href="#b" x="75.996" y="18.195"></use><use xlink:href="#1" y="0"></use><use xlink:href="#5" y="1.837"></use><text x="0" y="5.343999999999999" class="c" textLength="1.002" lengthAdjust="spacingAndGlyphs">│</text><text x="2.004" y="5.343999999999999" class="g" textLength="1.002" lengthAdjust="spacingAndGlyphs">❯</text><text x="4.008" y="5.343999999999999" class="f" textLength="5.01" lengthAdjust="spacingAndGlyphs">Crate</text><text x="10.02" y="5.343999999999999" class="f" textLength="5.01" lengthAdjust="spacingAndGlyphs">label</text><text x="17.034" y="5.343999999999999" class="f" textLength="5.01" lengthAdjust="spacingAndGlyphs">ridge</text><text x="22.043999999999997" y="5.343999999999999" class="d" textLength="1.002" lengthAdjust="spacingAndGlyphs">-</text><text x="23.045999999999996" y="5.343999999999999" class="f" textLength="4.008" lengthAdjust="spacingAndGlyphs">pear</text><text x="27.054" y="5.343999999999999" class="d" textLength="1.002" lengthAdjust="spacingAndGlyphs">-</text><text x="28.055999999999997" y="5.343999999999999" class="g" textLength="1.002" lengthAdjust="spacingAndGlyphs">█</text><text x="75.14999999999999" y="5.343999999999999" class="c" textLength="1.002" lengthAdjust="spacingAndGlyphs">│</text><use xlink:href="#8" y="5.511"></use><use xlink:href="#2" y="7.348"></use><use xlink:href="#2" y="9.185"></use><use xlink:href="#2" y="11.022"></use><use xlink:href="#2" y="12.859"></use><use xlink:href="#2" y="14.696"></use><use xlink:href="#7" y="16.533"></use><use xlink:href="#4" y="18.37"></use></svg><svg x="1368"><use xlink:href="#a"></use><use xlink:href="#b" x="75.996" y="18.195"></use><use xlink:href="#1" y="0"></use><use xlink:href="#5" y="1.837"></use><use xlink:href="#9" y="3.674"></use><use xlink:href="#8" y="5.511"></use><use xlink:href="#2" y="7.348"></use><use xlink:href="#2" y="9.185"></use><use xlink:href="#2" y="11.022"></use><use xlink:href="#2" y="12.859"></use><use xlink:href="#2" y="14.696"></use><use xlink:href="#7" y="16.533"></use><use xlink:href="#4" y="18.37"></use></svg><svg x="1444"><use xlink:href="#a"></use><use xlink:href="#b" x="0.996" y="18.195"></use><use xlink:href="#5" y="0"></use><use xlink:href="#9" y="1.837"></use><use xlink:href="#8" y="3.674"></use><use xlink:href="#2" y="5.511"></use><use xlink:href="#2" y="7.348"></use><use xlink:href="#2" y="9.185"></use><use xlink:href="#2" y="11.022"></use><use xlink:href="#2" y="12.859"></use><use xlink:href="#7" y="14.696"></use><use xlink:href="#4" y="16.533"></use></svg></svg></g></g></svg></svg>
